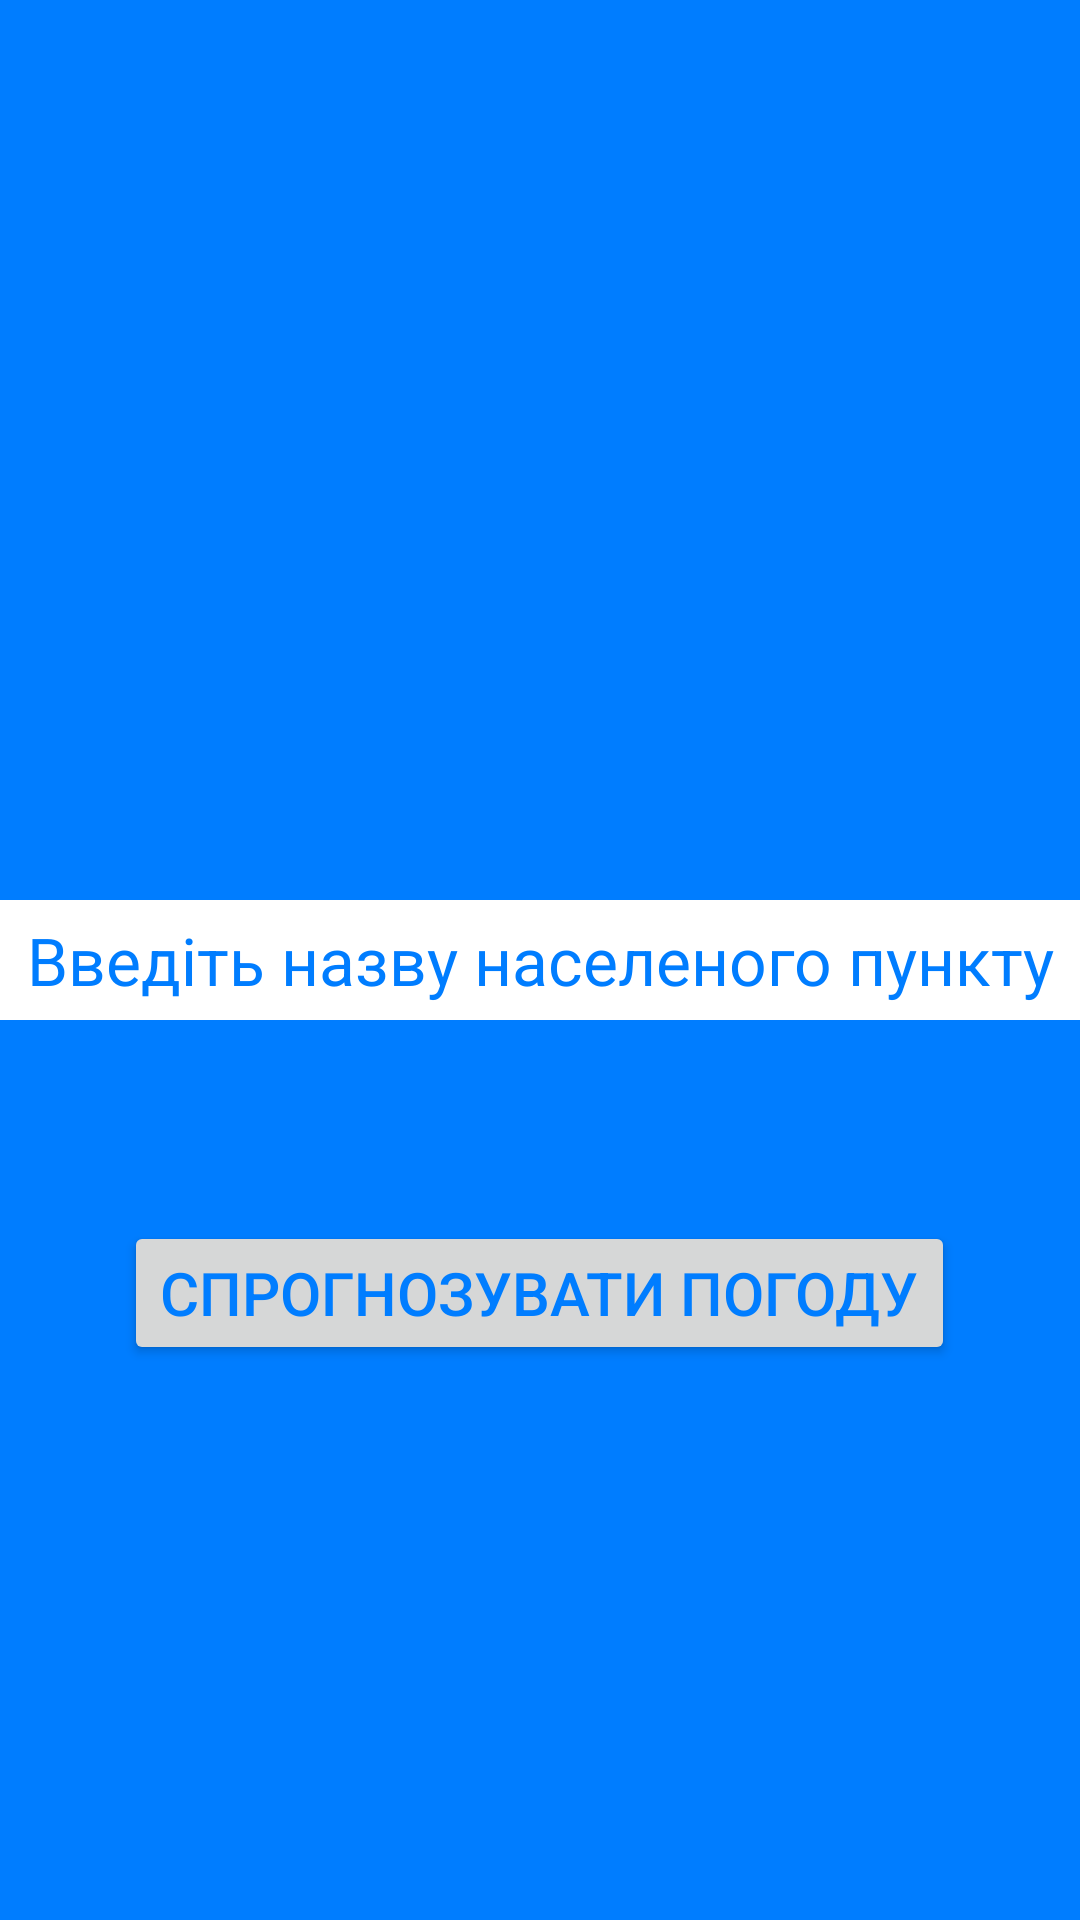

Here is an Android app screen rendered from its layout file. Give the layout XML and the strings, colors and styles it references.
<!-- AndroidManifest.xml: application theme AppTheme -->
<!-- res/layout/layout_enter_city_name.xml -->
<?xml version="1.0" encoding="utf-8"?>
<RelativeLayout xmlns:android="http://schemas.android.com/apk/res/android"
    android:orientation="vertical" android:layout_width="match_parent"
    android:layout_height="match_parent"
    android:background="@color/blue"
    >

    <EditText
        android:background="@color/white"
        android:textSize="22sp"
        android:gravity="center"
        android:hint="Введіть назву населеного пункту"
        android:textColorHint="@color/blue"
        android:layout_width="wrap_content"
        android:layout_height="40dp"
        android:id="@+id/editText"
        android:layout_centerVertical="true"
        android:layout_alignParentStart="true"
        android:layout_alignParentEnd="true" />

    <Button
        android:layout_width="wrap_content"
        android:layout_height="wrap_content"
        android:text="Спрогнозувати погоду"
        android:id="@+id/button"
        android:textSize="20sp"
        android:textColor="@color/blue"
        android:layout_below="@+id/editText"
        android:layout_centerHorizontal="true"
        android:layout_marginTop="67dp" />
</RelativeLayout>
<!-- resources referenced by this layout -->
<resources>
  <color name="blue">#007dff</color>
  <color name="white">#fff</color>
  <style name="AppTheme" parent="Base.Theme.AppCompat.Light">
          
      </style>
</resources>
